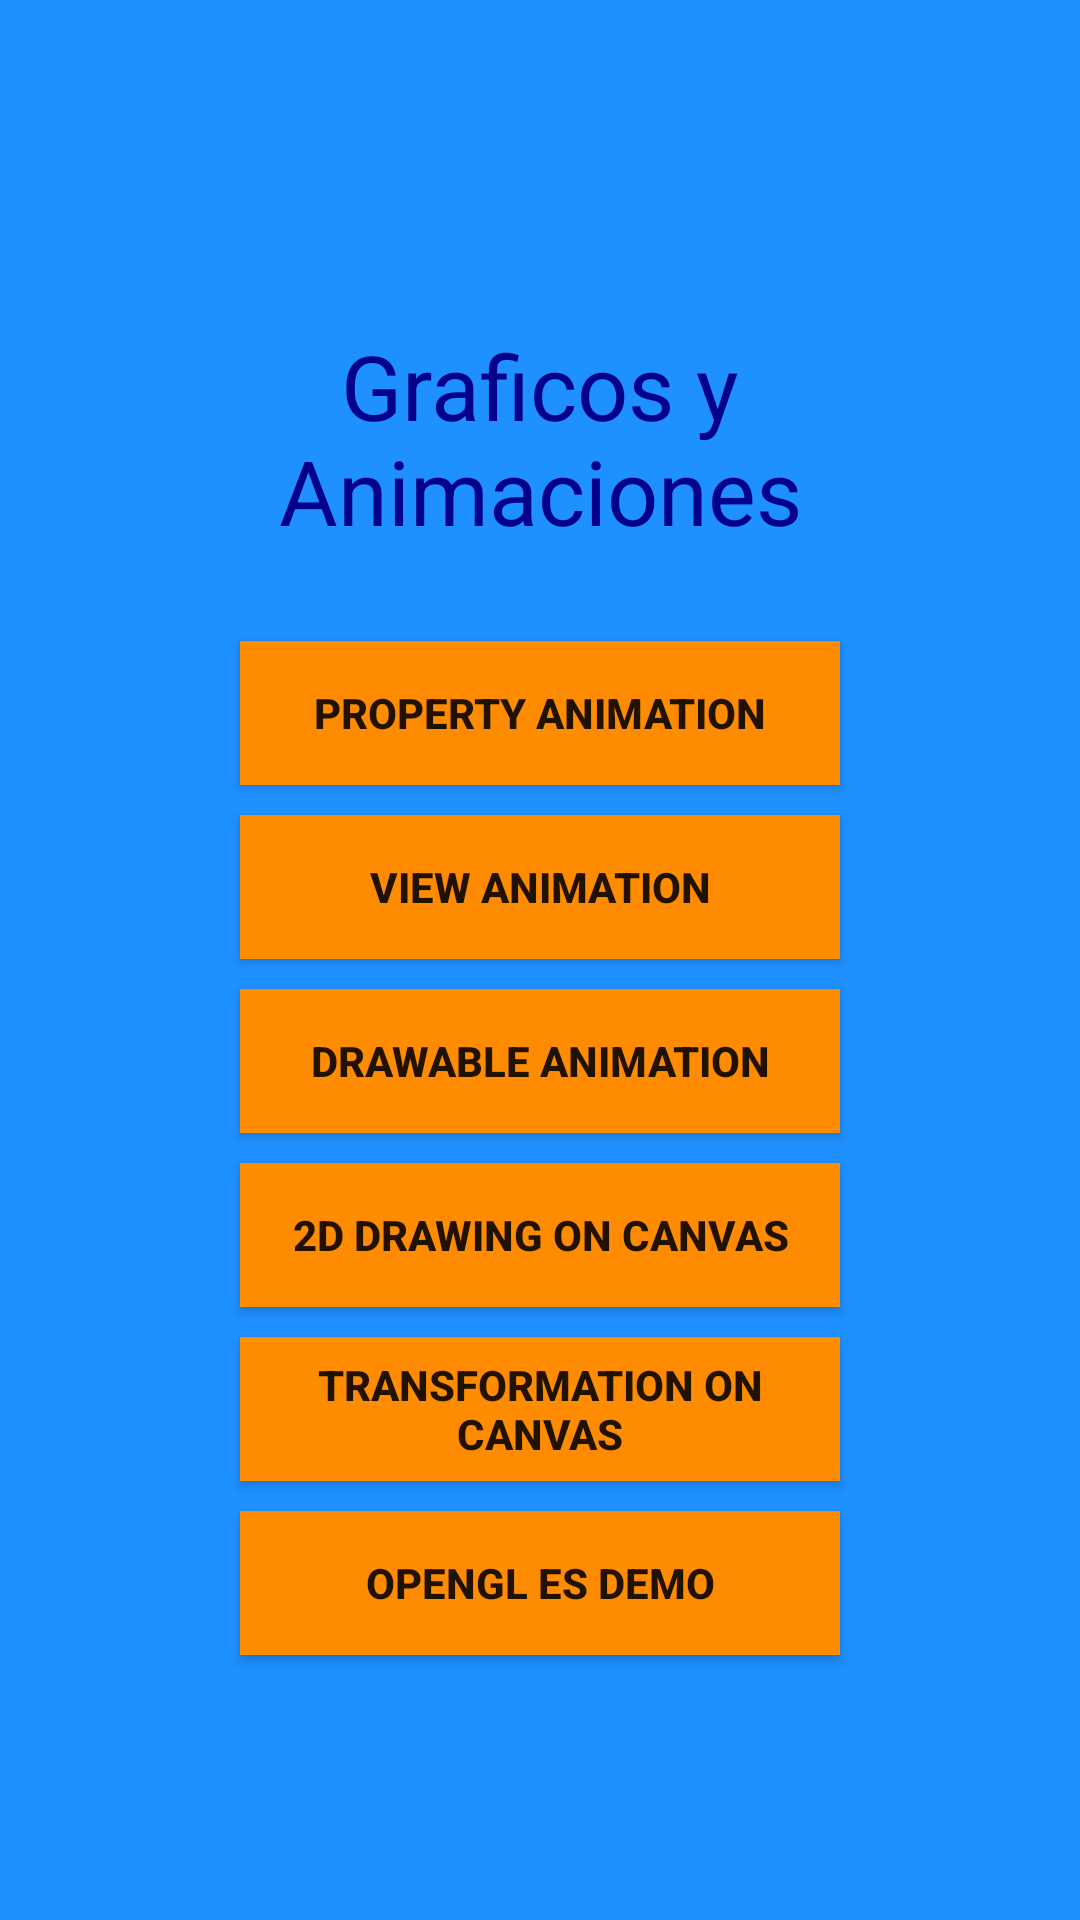

Reconstruct the res/layout file that produces this screen, plus the resources it refers to.
<!-- AndroidManifest.xml: application theme AppTheme -->
<!-- res/layout/activity_main.xml -->
<LinearLayout xmlns:android="http://schemas.android.com/apk/res/android"
    xmlns:tools="http://schemas.android.com/tools"
    android:layout_width="match_parent"
    android:layout_height="match_parent"
    android:orientation="vertical"
    android:background="@color/dodgerblue"
    android:gravity="center"
    tools:context=".MainActivity">

    <TextView
        android:layout_width="match_parent"
        android:layout_height="wrap_content"
        android:text="Graficos y Animaciones"
        android:textAlignment="center"
        android:layout_margin="25dp"
        android:textSize="30dp"
        android:textColor="@color/darkblue"/>

    <Button
        android:layout_width="200dp"
        android:layout_height="wrap_content"
        android:layout_margin="5dp"
        android:text="@string/property_animation"
        android:textStyle="bold"
        android:background="@color/darkorange"
        android:onClick="getPropertyAnimation"
        android:id="@+id/btnPropertyAnimation"
        android:layout_alignParentTop="true"
        android:layout_centerHorizontal="true" />

    <Button
        android:layout_width="200dp"
        android:layout_height="wrap_content"
        android:text="@string/view_animation"
        android:layout_margin="5dp"
        android:textStyle="bold"
        android:background="@color/darkorange"
        android:id="@+id/btnViewAnimation"
        android:onClick="getViewAnimation"
        android:layout_below="@+id/btnPropertyAnimation"
        android:layout_centerHorizontal="true" />

    <Button
        android:layout_width="200dp"
        android:layout_height="wrap_content"
        android:text="@string/drawable_animation"
        android:layout_margin="5dp"
        android:textStyle="bold"
        android:background="@color/darkorange"
        android:id="@+id/btnDrawableAnimation"
        android:onClick="getDrawableAnimation"
        android:layout_below="@+id/btnViewAnimation"
        android:layout_centerHorizontal="true" />

    <Button
        android:layout_width="200dp"
        android:layout_height="wrap_content"
        android:text="@string/canvas"
        android:layout_margin="5dp"
        android:id="@+id/btnCanvas"
        android:textStyle="bold"
        android:background="@color/darkorange"
        android:onClick="getCanvas"
        android:layout_below="@+id/btnDrawableAnimation"
        android:layout_centerHorizontal="true" />

    <Button
        android:layout_width="200dp"
        android:layout_height="wrap_content"
        android:textStyle="bold"
        android:background="@color/darkorange"
        android:layout_margin="5dp"
        android:text="@string/transformation"
        android:id="@+id/btnTransformation"
        android:onClick="getTransformation"
        android:layout_below="@+id/btnCanvas"
        android:layout_centerHorizontal="true" />

    <Button
        android:layout_width="200dp"
        android:layout_height="wrap_content"
        android:textStyle="bold"
        android:background="@color/darkorange"
        android:layout_margin="5dp"
        android:text="@string/opengles"
        android:id="@+id/btnOpengles"
        android:onClick="getOpengles"
        android:layout_below="@+id/btnTransformation"
        android:layout_centerHorizontal="true" />

</LinearLayout>
<!-- resources referenced by this layout -->
<resources>
  <item name="darkblue" type="color">#00008b</item>
  <item name="darkorange" type="color">#ff8c00</item>
  <item name="dodgerblue" type="color">#1e90ff</item>
  <string name="canvas">2D Drawing on Canvas</string>
  <string name="drawable_animation">Drawable Animation</string>
  <string name="opengles">OpenGL ES Demo</string>
  <string name="property_animation">Property Animation</string>
  <string name="transformation">Transformation on Canvas</string>
  <string name="view_animation">View Animation</string>
  <style name="AppTheme" parent="Theme.AppCompat.Light.DarkActionBar">
          
          <item name="colorPrimary">@color/blue</item>
          <item name="colorPrimaryDark">@color/skyblue</item>
          <item name="colorAccent">@color/orange</item>
      </style>
  <item name="blue" type="color">#0000ff</item>
  <item name="skyblue" type="color">#87ceeb</item>
  <item name="orange" type="color">#ffa500</item>
</resources>
